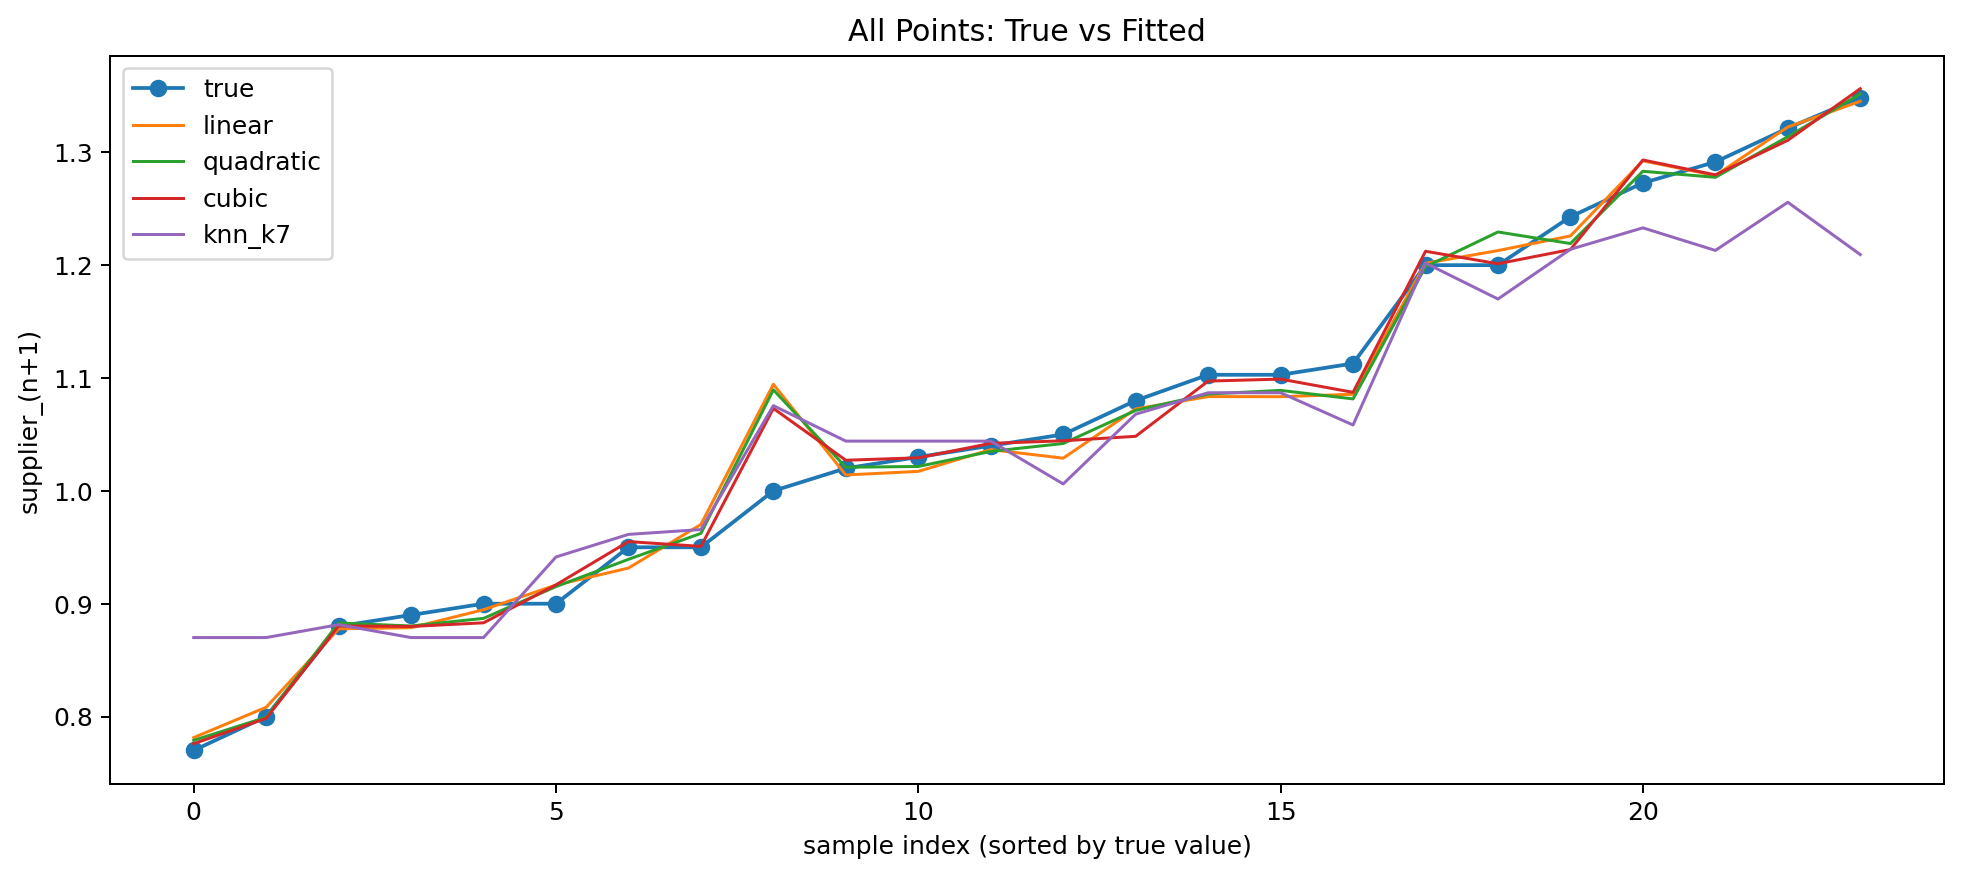

Data behind this chart, as committed beside it:
run_id, round_n, merchant_n, supplier_n, supplier_n_plus_1_true, pred_linear, pred_quadratic, pred_cubic, pred_knn_k7
1, 1, 0.8, 1.2, 1.0, 1.094, 1.09, 1.073, 1.076
2, 1, 0.7, 1.2, 1.08, 1.073, 1.071, 1.048, 1.068
2, 2, 0.95, 1.08, 1.04, 1.037, 1.035, 1.042, 1.044
2, 3, 1.0, 1.04, 1.03, 1.017, 1.022, 1.029, 1.044
2, 4, 1.02, 1.03, 1.02, 1.014, 1.021, 1.027, 1.044
3, 1, 1.029, 1.436, 1.321, 1.322, 1.314, 1.311, 1.256
3, 5, 1.291, 1.303, 1.291, 1.279, 1.278, 1.28, 1.213
4, 1, 0.9571, 1.143, 1.113, 1.086, 1.081, 1.087, 1.058
4, 2, 1.051, 1.113, 1.103, 1.084, 1.086, 1.097, 1.087
4, 3, 1.086, 1.103, 1.103, 1.083, 1.089, 1.099, 1.087
5, 1, 0.5, 1.2, 1.05, 1.029, 1.042, 1.044, 1.006
5, 2, 0.75, 1.05, 0.95, 0.9702, 0.9623, 0.9508, 0.9657
5, 3, 0.85, 0.95, 0.9, 0.9165, 0.9152, 0.9168, 0.9414
6, 1, 0.7, 0.85, 0.8, 0.8082, 0.7993, 0.7984, 0.87
6, 2, 0.75, 0.8, 0.77, 0.7814, 0.7789, 0.776, 0.87
7, 1, 0.8857, 1.507, 1.349, 1.345, 1.352, 1.356, 1.209
7, 2, 1.193, 1.349, 1.273, 1.292, 1.283, 1.293, 1.233
8, 1, 0.9571, 1.329, 1.243, 1.226, 1.219, 1.214, 1.214
8, 2, 1.143, 1.243, 1.2, 1.202, 1.199, 1.212, 1.202
8, 3, 1.343, 1.2, 1.2, 1.213, 1.229, 1.201, 1.17
9, 1, 0.4, 1.1, 0.95, 0.9316, 0.9393, 0.955, 0.9614
9, 2, 0.75, 0.95, 0.9, 0.8947, 0.887, 0.8831, 0.87
9, 3, 0.85, 0.9, 0.89, 0.8788, 0.8803, 0.8798, 0.87
9, 4, 0.88, 0.89, 0.88, 0.8777, 0.8829, 0.8803, 0.8814
